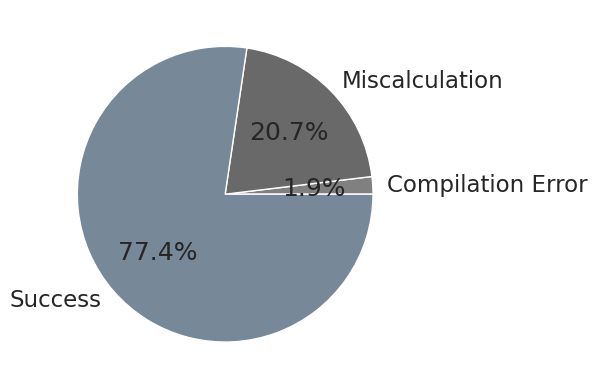

Write Python code to recreate this figure. (Note: this script raises an exception after producing the figure.)
import matplotlib.pyplot as plt
import seaborn as sns


def plot_pie(sizes, labels, save):
    sns.set_theme(style="darkgrid", font_scale=1.5)
    # 创建数据集
    sizes = sizes
    labels = labels
    colors = ['#808080', '#696969', '#778899']
    # colors = ['red', 'orange', 'yellow',]
    plt.figure()
    # 绘制扇形图
    plt.pie(sizes, labels=labels, 
            colors=colors,
            autopct='%1.1f%%')

    # 添加标题
    # plt.title('Training data')

    # 显示图形
    plt.show()
    plt.savefig(save, dpi=300, bbox_inches="tight")
    
if __name__ == '__main__':
    # plot chatgpt train dataset output
    sizes = [1 - 0.9809, 0.9809 - 0.7735, 0.7735]
    labels = ["Compilation Error", "Miscalculation", "Success"]
    plot_pie(sizes, labels, "plots/paper_figure/chat_eval /train_set_eval.png")
    
    # plot chatgpt test dataset output
    sizes = [1 - 0.8987, 0.8987 - 0.7285, 0.7285]
    labels = ["Compilation Error", "Miscalculation", "Success"]
    plot_pie(sizes, labels, "plots/paper_figure/chat_eval /test_set_eval.png")
    
    
    
    